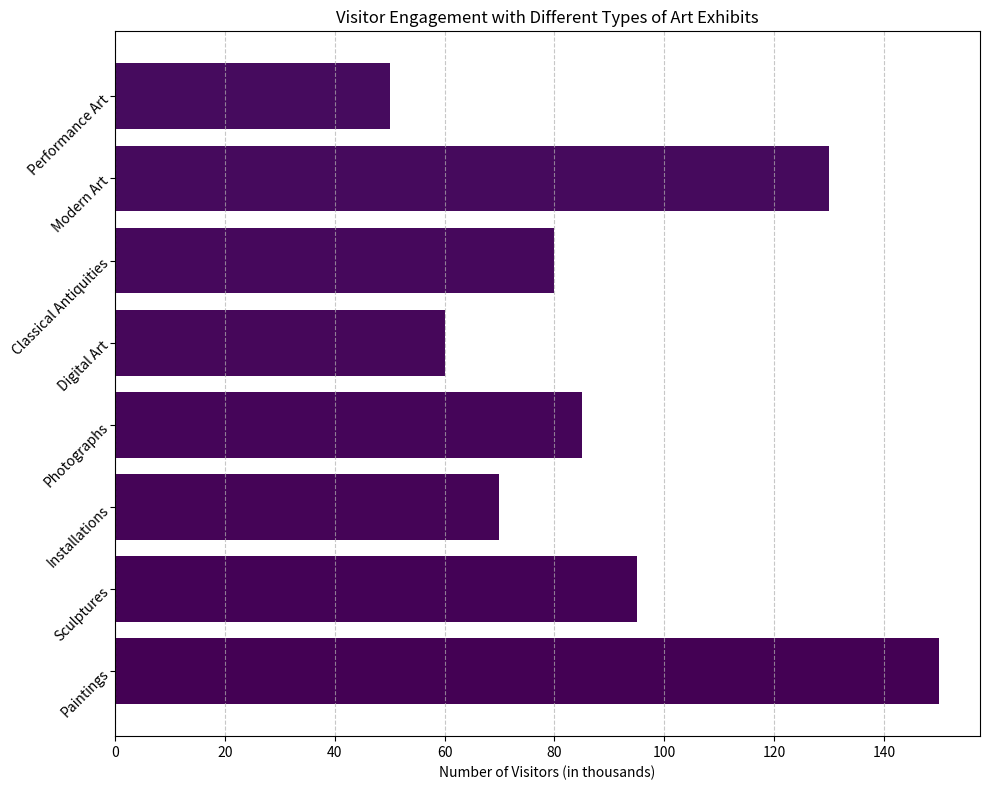

Write the Python code that produced this figure. (Note: this script raises an exception after producing the figure.)
import matplotlib.pyplot as plt

# Extracting variables from the provided data
data_labels = ['Number of Visitors (in thousands)']
line_labels = ['Paintings', 'Sculptures', 'Installations', 'Photographs', 'Digital Art', 'Classical Antiquities', 'Modern Art', 'Performance Art']
data = [150, 95, 70, 85, 60, 80, 130, 50]

# Creating the figure and the horizontal histogram
fig, ax = plt.subplots(figsize=(10, 8))
ax.barh(line_labels, data, color=plt.cm.viridis(range(len(data))))

# Styling the chart to make it more intuitive and fancy
ax.set_xlabel(data_labels[0])
ax.set_title('Visitor Engagement with Different Types of Art Exhibits')
plt.grid(axis='x', linestyle='--', alpha=0.7)

# Rotating and wrapping the labels if they are too long
ax.set_yticklabels(line_labels, rotation=45, wrap=True)

# Automatically adjusting subplot params so that the subplot(s) fits in to the figure area
plt.tight_layout()

# Saving the figure to the absolute path
save_path = '/cpfs01/user/liuqi/workspace/plotchart/data-300/histogram/png/175.png'
plt.savefig(save_path, format='png')

# Clear the current figure state to avoid overlaps on subsequent plots
plt.clf()
